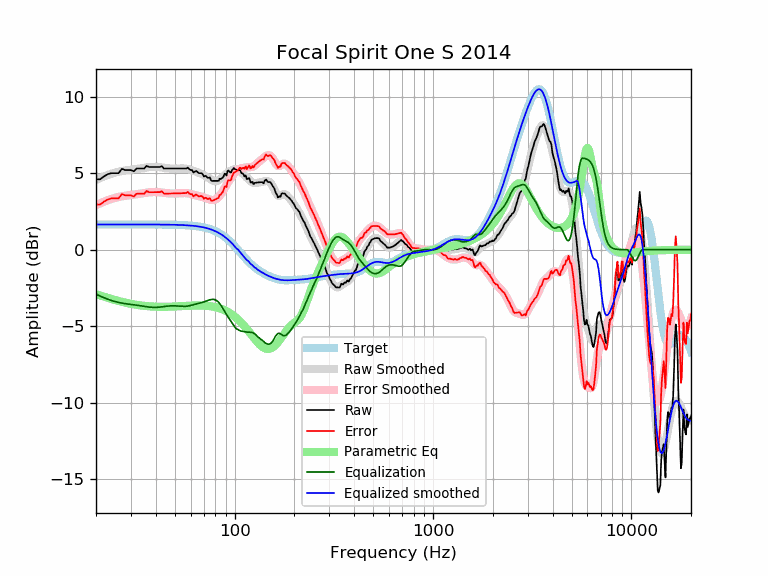

Source data for this figure (header and first rows):
frequency, raw, error, smoothed, error_smoothed, equalization, parametric_eq, equalized_raw, equalized_smoothed, target
20, 4.60, 2.95, 4.56, 2.91, -2.91, -2.90, 1.69, 1.65, 1.65
21, 4.60, 2.95, 4.68, 3.03, -3.03, -2.99, 1.57, 1.65, 1.65
22, 4.80, 3.15, 4.79, 3.14, -3.14, -3.07, 1.65, 1.65, 1.65
23, 4.94, 3.29, 4.89, 3.24, -3.24, -3.15, 1.70, 1.65, 1.65
24, 5.00, 3.35, 4.97, 3.32, -3.32, -3.22, 1.68, 1.65, 1.65
25, 5.00, 3.35, 5.04, 3.39, -3.39, -3.29, 1.61, 1.65, 1.65
26, 5.00, 3.35, 5.09, 3.44, -3.44, -3.35, 1.55, 1.65, 1.65
27, 5.28, 3.63, 5.14, 3.49, -3.49, -3.40, 1.79, 1.65, 1.65
28, 5.20, 3.55, 5.17, 3.52, -3.52, -3.45, 1.68, 1.65, 1.65
29, 5.20, 3.55, 5.20, 3.55, -3.55, -3.50, 1.65, 1.65, 1.65
30, 5.20, 3.55, 5.22, 3.57, -3.57, -3.54, 1.63, 1.65, 1.65
31, 5.12, 3.47, 5.24, 3.60, -3.60, -3.57, 1.52, 1.65, 1.65
32, 5.30, 3.65, 5.27, 3.62, -3.62, -3.60, 1.68, 1.65, 1.65
33, 5.30, 3.65, 5.29, 3.65, -3.65, -3.63, 1.65, 1.65, 1.65
34, 5.30, 3.65, 5.32, 3.67, -3.67, -3.65, 1.62, 1.65, 1.65
35, 5.30, 3.65, 5.35, 3.70, -3.70, -3.67, 1.60, 1.65, 1.65
36, 5.48, 3.83, 5.37, 3.73, -3.73, -3.68, 1.75, 1.65, 1.65
37, 5.40, 3.75, 5.39, 3.75, -3.75, -3.70, 1.65, 1.64, 1.64
38, 5.40, 3.76, 5.41, 3.76, -3.76, -3.71, 1.64, 1.64, 1.64
39, 5.40, 3.76, 5.41, 3.77, -3.77, -3.72, 1.63, 1.64, 1.64
40, 5.40, 3.76, 5.41, 3.77, -3.77, -3.72, 1.63, 1.64, 1.64
41, 5.40, 3.76, 5.40, 3.76, -3.76, -3.73, 1.64, 1.64, 1.64
42, 5.40, 3.76, 5.39, 3.75, -3.75, -3.73, 1.65, 1.64, 1.64
43, 5.45, 3.81, 5.37, 3.73, -3.73, -3.73, 1.72, 1.64, 1.64
44, 5.30, 3.66, 5.35, 3.71, -3.71, -3.73, 1.59, 1.64, 1.64
45, 5.30, 3.66, 5.33, 3.70, -3.70, -3.73, 1.60, 1.64, 1.64
46, 5.30, 3.66, 5.32, 3.68, -3.68, -3.72, 1.62, 1.64, 1.64
47, 5.30, 3.67, 5.31, 3.67, -3.67, -3.72, 1.63, 1.63, 1.63
48, 5.30, 3.67, 5.30, 3.67, -3.67, -3.72, 1.63, 1.63, 1.63
49, 5.30, 3.67, 5.29, 3.67, -3.67, -3.71, 1.63, 1.63, 1.63
50, 5.30, 3.67, 5.29, 3.67, -3.67, -3.71, 1.63, 1.63, 1.63
51, 5.30, 3.68, 5.30, 3.67, -3.67, -3.70, 1.62, 1.62, 1.62
52, 5.30, 3.68, 5.30, 3.68, -3.68, -3.70, 1.62, 1.62, 1.62
53, 5.30, 3.68, 5.31, 3.69, -3.69, -3.69, 1.61, 1.62, 1.62
54, 5.30, 3.69, 5.31, 3.70, -3.70, -3.68, 1.60, 1.61, 1.61
55, 5.30, 3.69, 5.31, 3.70, -3.70, -3.68, 1.60, 1.61, 1.61
56, 5.30, 3.70, 5.30, 3.70, -3.70, -3.67, 1.60, 1.60, 1.60
57, 5.30, 3.70, 5.29, 3.69, -3.69, -3.67, 1.61, 1.60, 1.60
58, 5.36, 3.77, 5.27, 3.68, -3.68, -3.66, 1.68, 1.59, 1.59
59, 5.26, 3.67, 5.25, 3.66, -3.66, -3.66, 1.59, 1.58, 1.58
60, 5.20, 3.62, 5.22, 3.64, -3.64, -3.65, 1.56, 1.58, 1.58
61, 5.20, 3.63, 5.18, 3.62, -3.62, -3.65, 1.58, 1.57, 1.57
62, 5.04, 3.48, 5.15, 3.59, -3.59, -3.65, 1.45, 1.56, 1.56
63, 5.10, 3.55, 5.12, 3.57, -3.57, -3.64, 1.53, 1.55, 1.55
64, 5.14, 3.60, 5.09, 3.55, -3.55, -3.64, 1.59, 1.54, 1.54
65, 5.07, 3.54, 5.05, 3.53, -3.53, -3.64, 1.54, 1.53, 1.53
66, 5.00, 3.48, 5.02, 3.51, -3.51, -3.64, 1.49, 1.51, 1.51
67, 5.00, 3.50, 4.99, 3.48, -3.48, -3.64, 1.51, 1.50, 1.50
68, 5.00, 3.51, 4.95, 3.46, -3.46, -3.65, 1.54, 1.49, 1.49
69, 4.92, 3.45, 4.91, 3.44, -3.44, -3.65, 1.49, 1.47, 1.47
70, 4.78, 3.32, 4.86, 3.41, -3.41, -3.65, 1.37, 1.45, 1.45
71, 4.83, 3.39, 4.82, 3.38, -3.38, -3.66, 1.45, 1.44, 1.44
72, 4.79, 3.37, 4.77, 3.35, -3.35, -3.66, 1.44, 1.42, 1.42
73, 4.70, 3.30, 4.72, 3.32, -3.32, -3.67, 1.37, 1.40, 1.40
74, 4.70, 3.32, 4.67, 3.30, -3.30, -3.68, 1.40, 1.37, 1.37
75, 4.71, 3.37, 4.62, 3.27, -3.27, -3.69, 1.44, 1.35, 1.35
76, 4.53, 3.21, 4.58, 3.25, -3.25, -3.70, 1.28, 1.32, 1.32
77, 4.49, 3.19, 4.54, 3.24, -3.24, -3.71, 1.24, 1.30, 1.30
78, 4.49, 3.23, 4.51, 3.24, -3.24, -3.72, 1.25, 1.27, 1.27
79, 4.49, 3.26, 4.49, 3.25, -3.25, -3.74, 1.24, 1.24, 1.24
... 553 more rows
